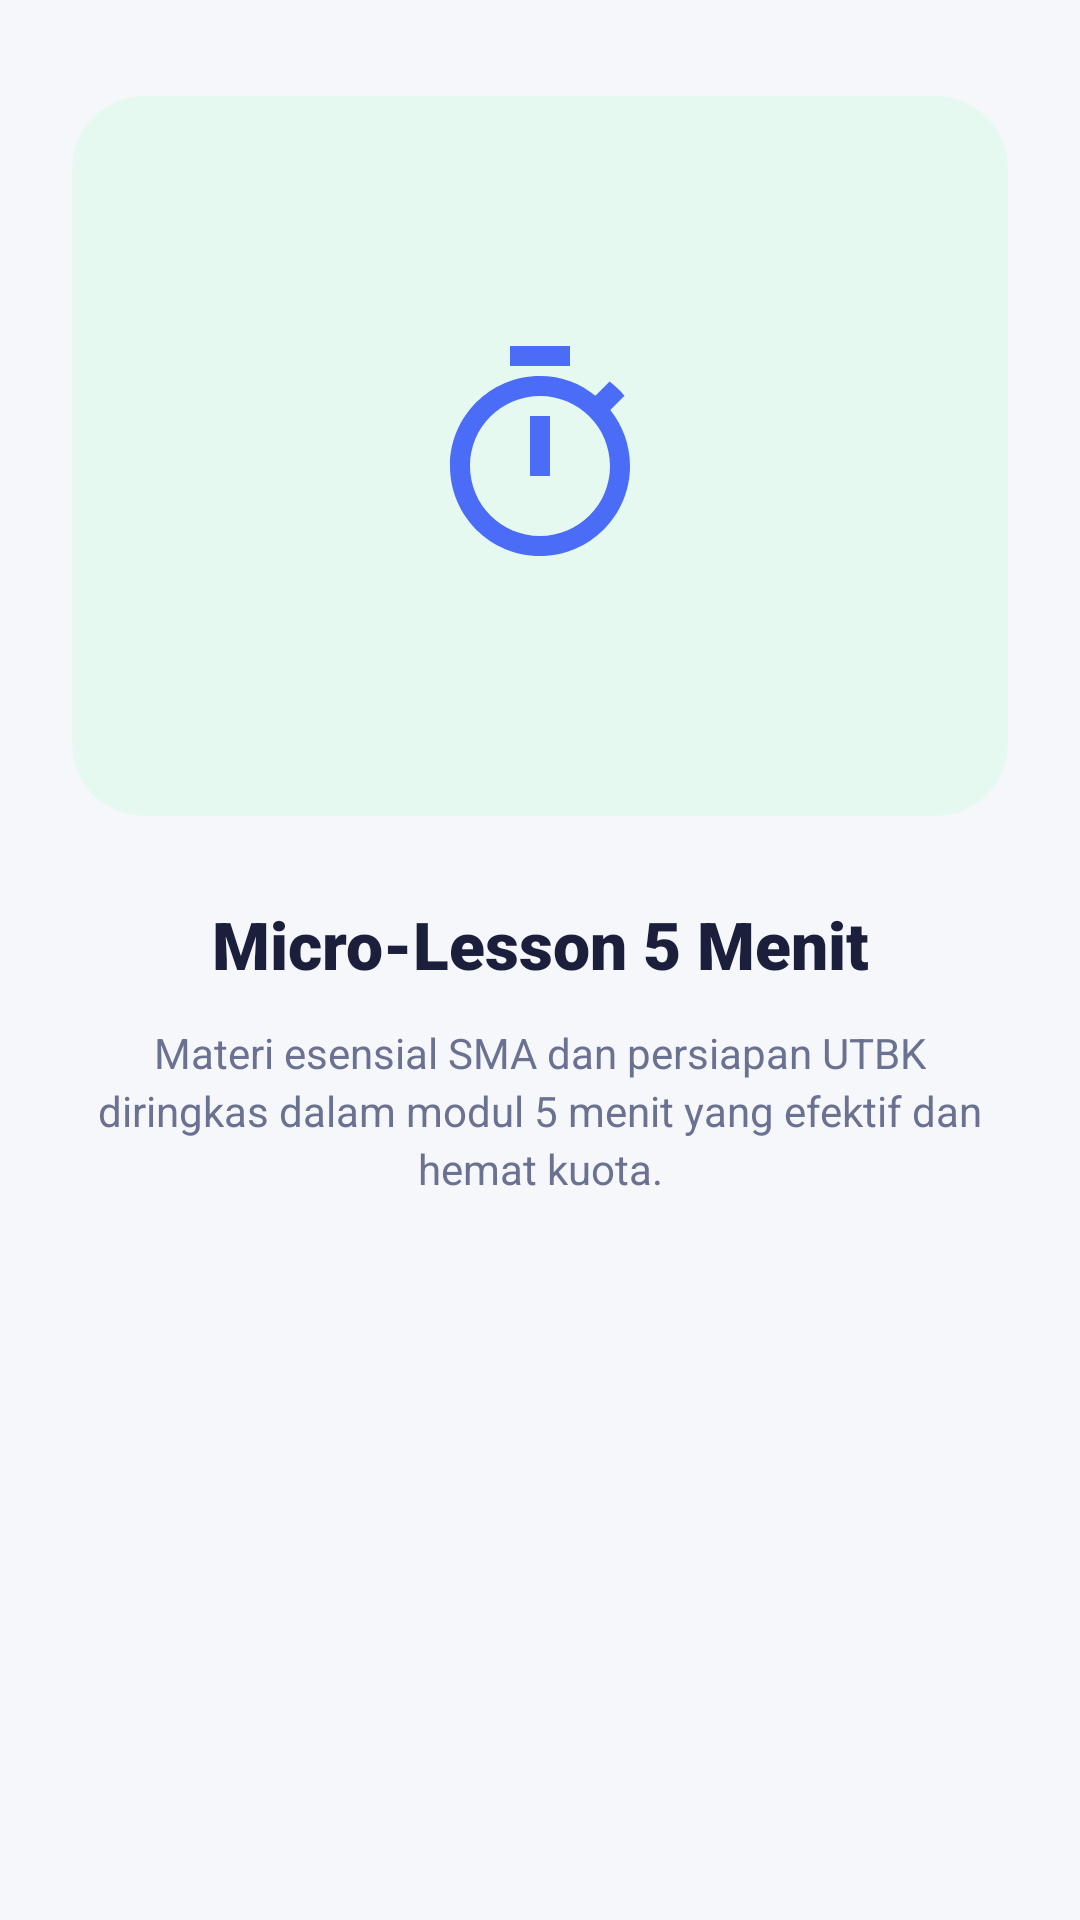

The Android layout XML behind this screen, and the referenced resources:
<!-- AndroidManifest.xml: application theme Theme.AppYuma -->
<!-- res/layout/fragment_tutorial2.xml -->
<?xml version="1.0" encoding="utf-8"?>
<androidx.constraintlayout.widget.ConstraintLayout xmlns:android="http://schemas.android.com/apk/res/android"
    xmlns:app="http://schemas.android.com/apk/res-auto"
    android:layout_width="match_parent"
    android:layout_height="match_parent"
    android:background="@color/oppi_bg">

    <com.google.android.material.card.MaterialCardView
        android:id="@+id/cvIllustration"
        android:layout_width="0dp"
        android:layout_height="240dp"
        android:layout_marginStart="24dp"
        android:layout_marginTop="32dp"
        android:layout_marginEnd="24dp"
        app:cardBackgroundColor="@color/oppi_mint"
        app:cardCornerRadius="24dp"
        app:cardElevation="0dp"
        app:strokeWidth="0dp"
        app:layout_constraintEnd_toEndOf="parent"
        app:layout_constraintStart_toStartOf="parent"
        app:layout_constraintTop_toTopOf="parent">

        <ImageView
            android:id="@+id/imgLogo"
            android:layout_width="80dp"
            android:layout_height="80dp"
            android:layout_gravity="center"
            android:contentDescription="Ikon Micro-lesson"
            android:src="@drawable/ic_timer" />

    </com.google.android.material.card.MaterialCardView>

    <TextView
        android:id="@+id/tvTitle"
        android:layout_width="0dp"
        android:layout_height="wrap_content"
        android:layout_marginStart="24dp"
        android:layout_marginTop="28dp"
        android:layout_marginEnd="24dp"
        android:fontFamily="sans-serif-black"
        android:gravity="center"
        android:text="Micro-Lesson 5 Menit"
        android:textColor="@color/oppi_text_primary"
        android:textSize="22sp"
        app:layout_constraintEnd_toEndOf="parent"
        app:layout_constraintStart_toStartOf="parent"
        app:layout_constraintTop_toBottomOf="@id/cvIllustration" />

    <TextView
        android:id="@+id/tvDesc"
        android:layout_width="0dp"
        android:layout_height="wrap_content"
        android:layout_marginStart="32dp"
        android:layout_marginTop="12dp"
        android:layout_marginEnd="32dp"
        android:gravity="center"
        android:lineSpacingExtra="3dp"
        android:text="Materi esensial SMA dan persiapan UTBK diringkas dalam modul 5 menit yang efektif dan hemat kuota."
        android:textColor="@color/oppi_text_secondary"
        android:textSize="14sp"
        app:layout_constraintEnd_toEndOf="parent"
        app:layout_constraintStart_toStartOf="parent"
        app:layout_constraintTop_toBottomOf="@id/tvTitle" />

</androidx.constraintlayout.widget.ConstraintLayout>
<!-- resources referenced by this layout -->
<resources>
  <color name="oppi_bg">#F6F7FB</color>
  <color name="oppi_mint">#E6F9F1</color>
  <color name="oppi_text_primary">#1B1F3B</color>
  <color name="oppi_text_secondary">#6B7190</color>
  <!-- drawable ic_timer (drawable) -->
  <vector xmlns:android="http://schemas.android.com/apk/res/android"
      android:width="64dp"
      android:height="64dp"
      android:viewportWidth="24"
      android:viewportHeight="24">
      <path
          android:fillColor="@color/oppi_primary"
          android:pathData="M15,1H9v2h6V1zM11,14h2V8h-2V14zM19.03,7.39l1.42,-1.42c-0.45,-0.51 -0.95,-0.99 -1.49,-1.41l-1.42,1.42C16.07,4.74 14.12,4 12,4c-4.97,0 -9,4.03 -9,9c0,4.97 4.02,9 9,9s9,-4.03 9,-9C21,10.88 20.26,8.93 19.03,7.39zM12,20c-3.87,0 -7,-3.13 -7,-7s3.13,-7 7,-7s7,3.13 7,7S15.87,20 12,20z" />
  </vector>
  <style name="Theme.AppYuma" parent="Base.Theme.AppYuma" />
  <color name="oppi_primary">#4A6CF7</color>
  <style name="Base.Theme.AppYuma" parent="Theme.Material3.Light.NoActionBar">
          <item name="colorPrimary">@color/oppi_primary</item>
          <item name="colorOnPrimary">@color/white</item>
          <item name="colorPrimaryContainer">@color/oppi_lavender</item>
          <item name="android:windowBackground">@color/oppi_bg</item>
      </style>
  <color name="white">#FFFFFFFF</color>
  <color name="oppi_lavender">#E4E8FF</color>
</resources>
